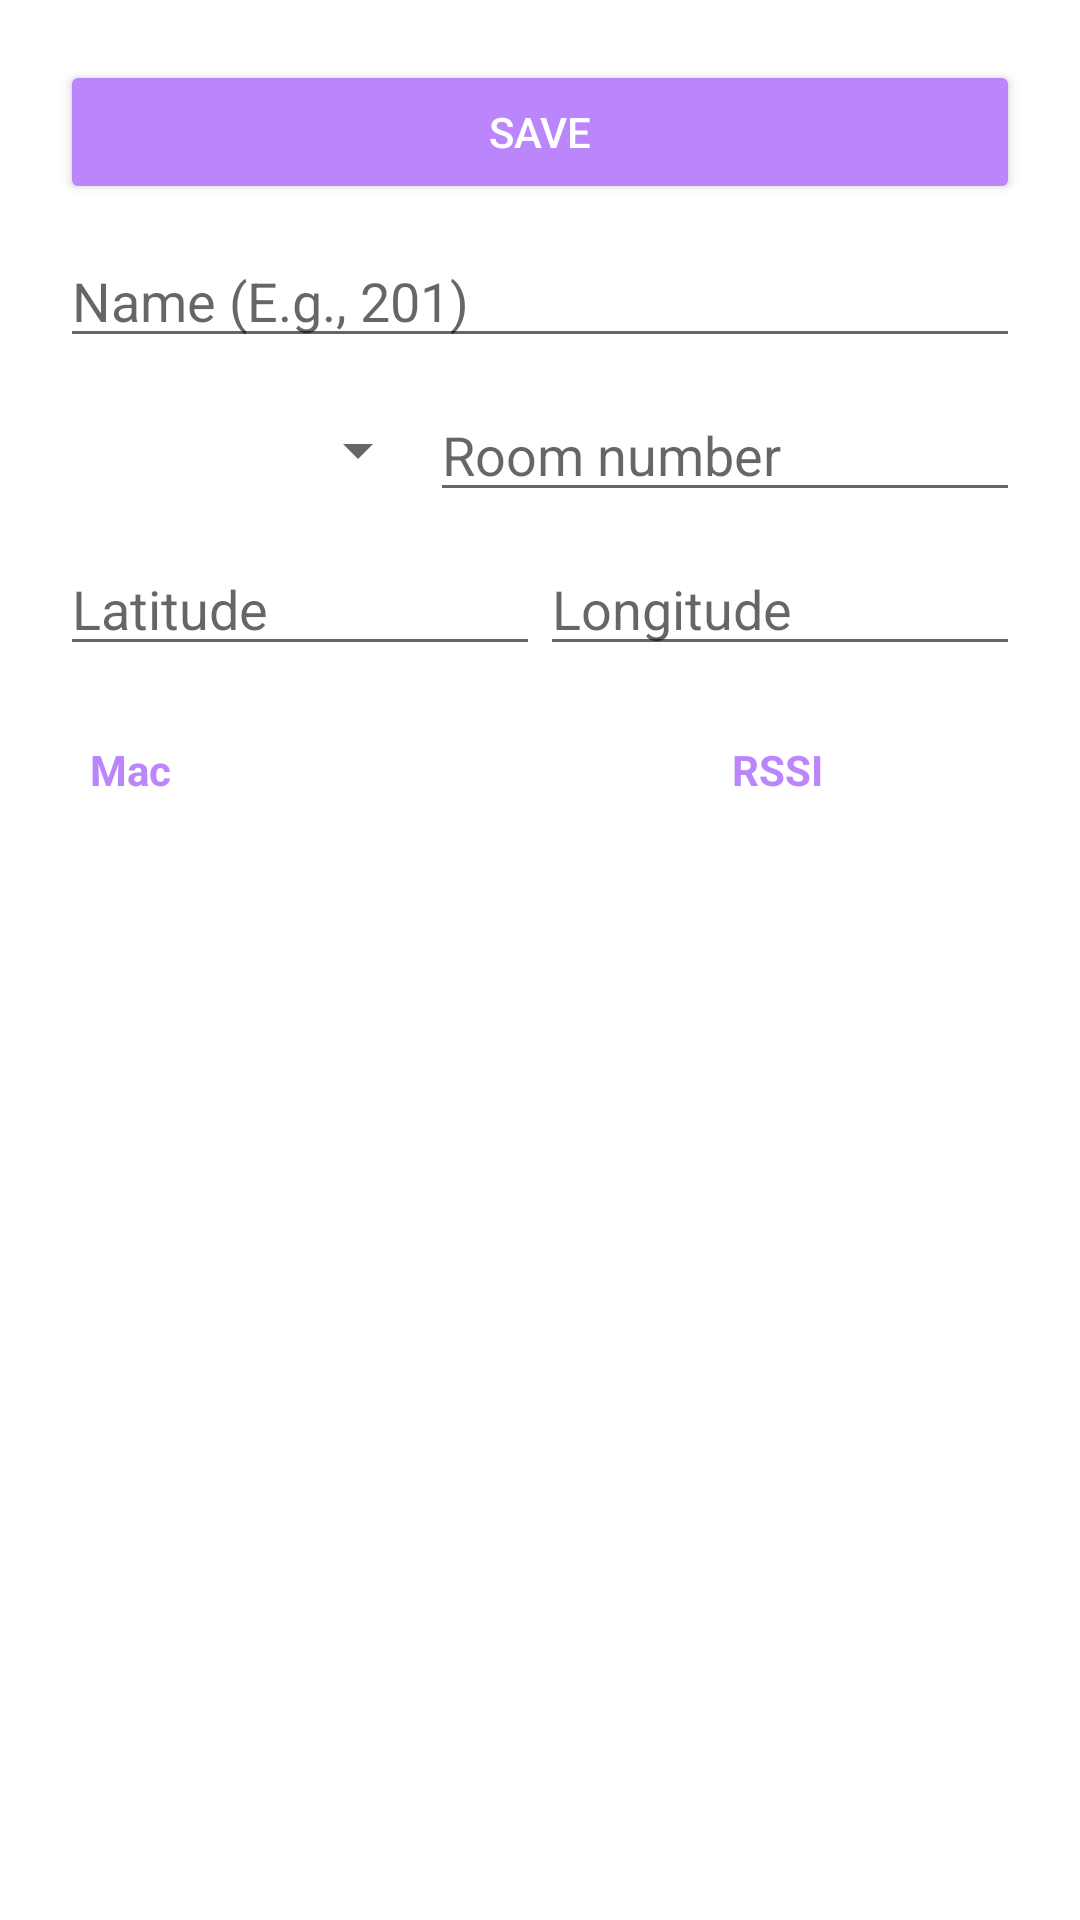

The Android layout XML behind this screen, and the referenced resources:
<!-- AndroidManifest.xml: application theme Theme.WiFiBasedIndoorPositioningSystemForAndroid -->
<!-- res/layout/activity_room_point.xml -->
<?xml version="1.0" encoding="utf-8"?>
<androidx.constraintlayout.widget.ConstraintLayout xmlns:android="http://schemas.android.com/apk/res/android"
    xmlns:app="http://schemas.android.com/apk/res-auto"
    xmlns:tools="http://schemas.android.com/tools"
    android:layout_width="match_parent"
    android:layout_height="match_parent">

    <LinearLayout
        android:id="@+id/add_reference_point_linear_layout"
        android:layout_width="match_parent"
        android:layout_height="wrap_content"
        android:orientation="vertical"
        android:padding="20dp"
        app:layout_constraintEnd_toEndOf="parent"
        app:layout_constraintStart_toStartOf="parent"
        app:layout_constraintTop_toTopOf="parent">

        <androidx.appcompat.widget.AppCompatButton
            android:id="@+id/add_reference_point_ap_save_btn"
            android:layout_width="match_parent"
            android:layout_height="wrap_content"
            android:backgroundTint="@color/purple_200"
            android:text="Save"
            android:textColor="@color/white" />

        <EditText
            android:id="@+id/add_reference_point_ap_name_et"
            android:layout_width="match_parent"
            android:layout_height="wrap_content"
            android:layout_marginTop="10dp"
            android:hint="Name (E.g., 201)"
            android:inputType="text"
            android:lines="1"
            android:maxLength="50" />

        <LinearLayout
            android:layout_width="match_parent"
            android:layout_height="wrap_content"
            android:layout_marginTop="10dp"
            android:orientation="horizontal">

            <Spinner
                android:id="@+id/add_room_floor"
                android:layout_width="wrap_content"
                android:layout_height="match_parent"
                android:layout_weight="1" />

            <EditText
                android:id="@+id/add_room_point_ap_name_et"
                android:layout_width="wrap_content"
                android:layout_height="wrap_content"
                android:layout_weight="1"
                android:hint="Room number"
                android:inputType="text"
                android:maxLength="50" />

        </LinearLayout>

        <LinearLayout
            android:layout_width="match_parent"
            android:layout_height="wrap_content"
            android:layout_marginTop="10dp"
            android:orientation="horizontal">

            <EditText
                android:id="@+id/add_reference_latitude_et"
                android:layout_width="0dp"
                android:layout_height="wrap_content"
                android:layout_weight="1"
                android:hint="Latitude"
                android:inputType="numberDecimal"
                android:lines="1"
                android:maxLength="10" />

            <EditText
                android:id="@+id/add_reference_longitude_et"
                android:layout_width="0dp"
                android:layout_height="wrap_content"
                android:layout_weight="1"
                android:hint="Longitude"
                android:inputType="numberDecimal"
                android:lines="1"
                android:maxLength="10" />

        </LinearLayout>

        <LinearLayout
            android:layout_width="match_parent"
            android:layout_height="wrap_content"
            android:layout_marginTop="20dp"
            android:orientation="horizontal"
            android:padding="5dp">

            
            
            
            
            
            
            
            

            <TextView
                android:layout_width="wrap_content"
                android:layout_height="wrap_content"
                android:layout_marginStart="5dp"
                android:layout_marginEnd="5dp"
                android:layout_weight="1"
                android:lines="1"
                android:text="Mac"
                android:textColor="@color/purple_200"
                android:textStyle="bold" />

            <TextView
                android:layout_width="wrap_content"
                android:layout_height="wrap_content"
                android:layout_weight="1"
                android:gravity="center"
                android:lines="1"
                android:text="RSSI"
                android:textAlignment="center"
                android:textColor="@color/purple_200"
                android:textStyle="bold" />

        </LinearLayout>

    </LinearLayout>

    <androidx.recyclerview.widget.RecyclerView
        android:id="@+id/add_reference_point_recycler_view"
        android:layout_width="match_parent"
        android:layout_height="0dp"
        android:layout_weight="1"
        android:orientation="vertical"
        android:paddingStart="20dp"
        android:paddingTop="5dp"
        android:paddingEnd="20dp"
        android:paddingBottom="10dp"
        app:layoutManager="androidx.recyclerview.widget.LinearLayoutManager"
        app:layout_constraintBottom_toBottomOf="parent"
        app:layout_constraintEnd_toEndOf="parent"
        app:layout_constraintStart_toStartOf="parent"
        app:layout_constraintTop_toBottomOf="@id/add_reference_point_linear_layout"
        tools:listitem="@layout/item_access_point_list" />

</androidx.constraintlayout.widget.ConstraintLayout>
<!-- res/layout/item_access_point_list.xml (included above) -->
<?xml version="1.0" encoding="utf-8"?>
<androidx.constraintlayout.widget.ConstraintLayout xmlns:android="http://schemas.android.com/apk/res/android"
    xmlns:app="http://schemas.android.com/apk/res-auto"
    android:layout_width="match_parent"
    android:layout_height="wrap_content">

    <LinearLayout
        android:layout_width="match_parent"
        android:layout_height="wrap_content"
        android:orientation="horizontal"
        android:padding="5dp"
        app:layout_constraintEnd_toEndOf="parent"
        app:layout_constraintStart_toStartOf="parent"
        app:layout_constraintTop_toTopOf="parent">










        <TextView
            android:id="@+id/item_access_point_list_mac_address_tv"
            android:layout_width="wrap_content"
            android:layout_height="wrap_content"
            android:layout_marginStart="5dp"
            android:layout_marginEnd="5dp"
            android:layout_weight="1"
            android:lines="1"
            android:text="Mac"
            android:textStyle="bold" />

        <TextView
            android:id="@+id/item_access_point_list_mean_rss_tv"
            android:layout_width="wrap_content"
            android:layout_height="wrap_content"
            android:layout_weight="1"
            android:gravity="center"
            android:lines="1"
            android:text="RSSI"
            android:textAlignment="center"
            android:textStyle="bold" />

    </LinearLayout>

</androidx.constraintlayout.widget.ConstraintLayout>
<!-- resources referenced by this layout -->
<resources>
  <color name="purple_200">#FFBB86FC</color>
  <color name="white">#FFFFFFFF</color>
  <style name="Theme.WiFiBasedIndoorPositioningSystemForAndroid" parent="Theme.MaterialComponents.DayNight.DarkActionBar">
          
          <item name="colorPrimary">@color/purple_500</item>
          <item name="colorPrimaryVariant">@color/purple_700</item>
          <item name="colorOnPrimary">@color/white</item>
          
          <item name="colorSecondary">@color/teal_200</item>
          <item name="colorSecondaryVariant">@color/teal_700</item>
          <item name="colorOnSecondary">@color/black</item>
          
          <item name="android:statusBarColor" tools:targetApi="l">?attr/colorPrimaryVariant</item>
          
      </style>
  <color name="purple_500">#FF6200EE</color>
  <color name="purple_700">#FF3700B3</color>
  <color name="teal_200">#FF03DAC5</color>
  <color name="teal_700">#FF018786</color>
  <color name="black">#FF000000</color>
</resources>
